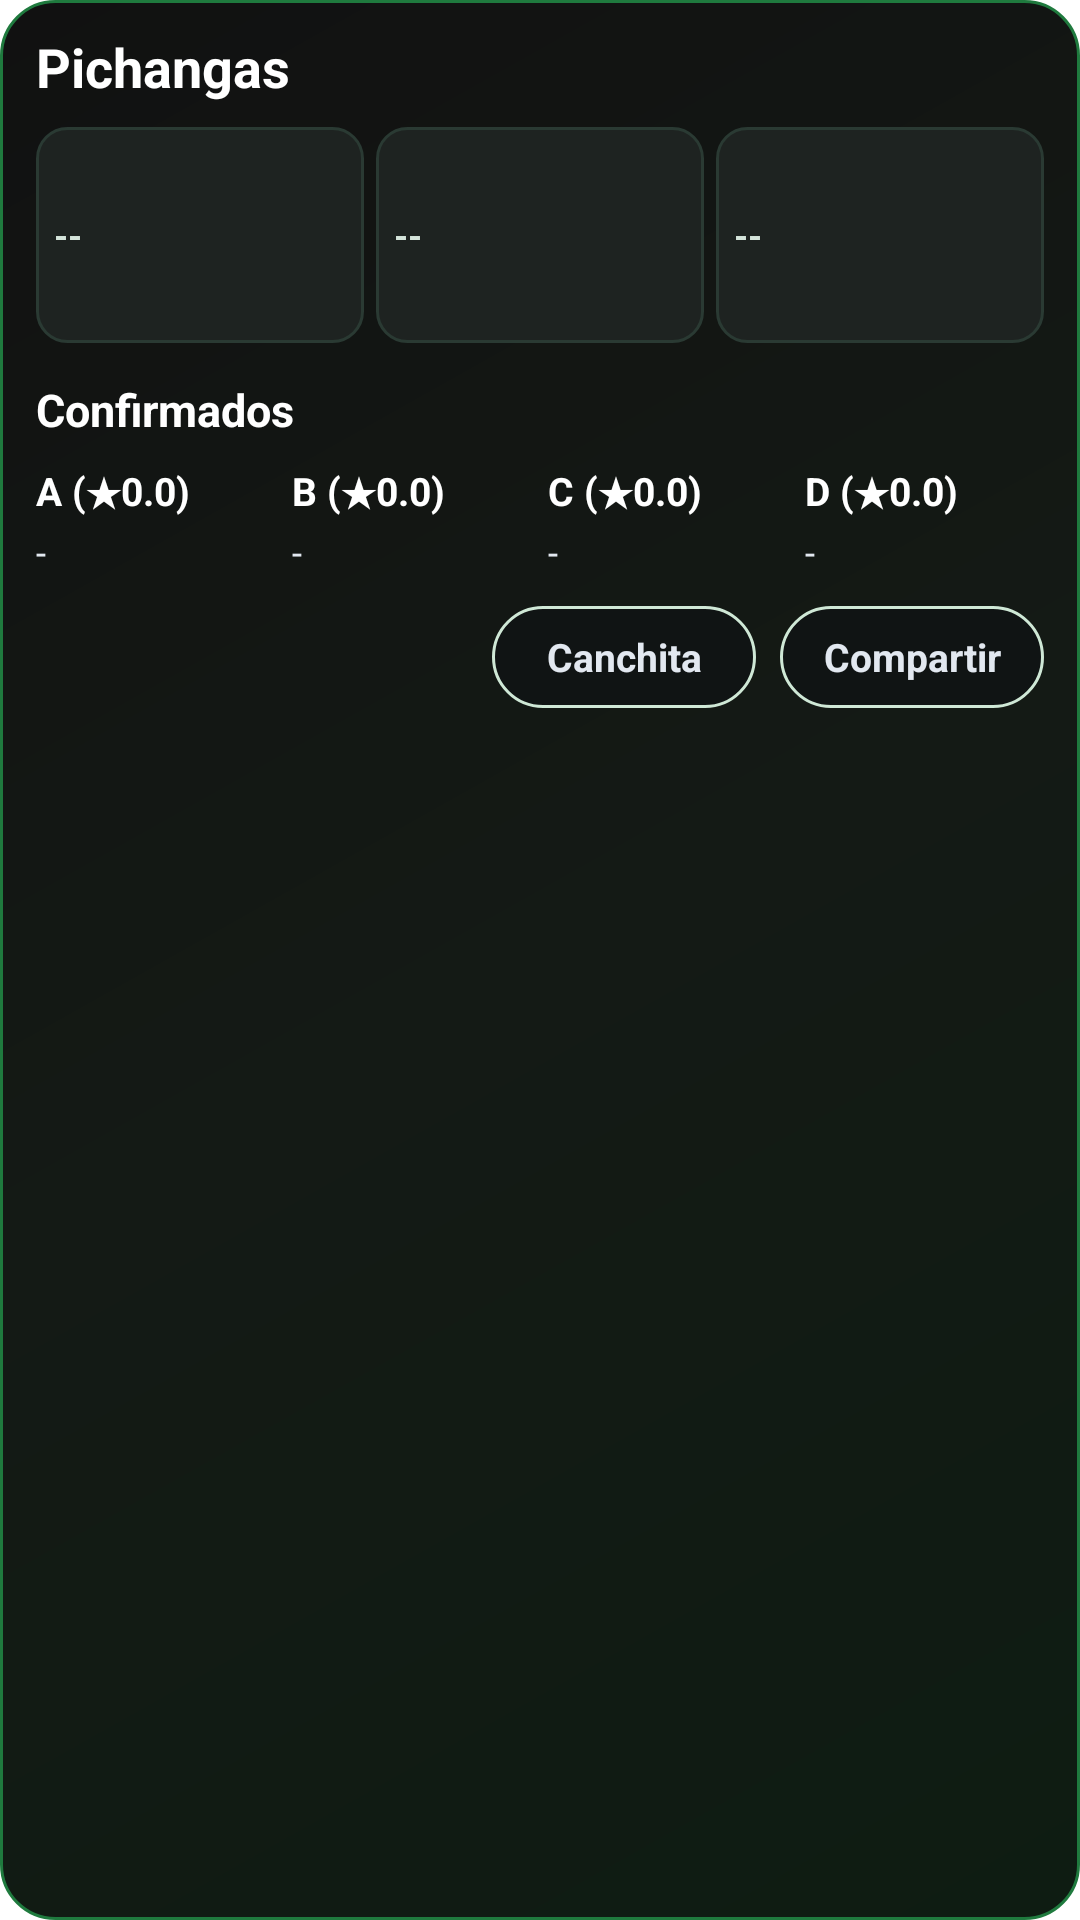

Reconstruct the res/layout file that produces this screen, plus the resources it refers to.
<!-- AndroidManifest.xml: fallback theme Theme.MaterialComponents.DayNight.NoActionBar -->
<!-- res/layout/fulbii_confirmed_widget.xml -->
<?xml version="1.0" encoding="utf-8"?>
<LinearLayout xmlns:android="http://schemas.android.com/apk/res/android"
    android:id="@+id/confirmed_root"
    android:layout_width="match_parent"
    android:layout_height="match_parent"
    android:background="@drawable/widget_card_background"
    android:orientation="vertical"
    android:paddingStart="12dp"
    android:paddingTop="10dp"
    android:paddingEnd="12dp"
    android:paddingBottom="10dp">

    <TextView
        android:id="@+id/confirmed_header"
        android:layout_width="wrap_content"
        android:layout_height="wrap_content"
        android:text="Pichangas"
        android:textColor="#FFFFFF"
        android:textSize="18sp"
        android:textStyle="bold" />

    <TextView
        android:id="@+id/confirmed_login_message"
        android:layout_width="wrap_content"
        android:layout_height="wrap_content"
        android:layout_marginTop="10dp"
        android:text="Inicia sesión"
        android:textColor="#FFFFFF"
        android:textSize="14sp"
        android:textStyle="bold"
        android:visibility="gone" />

    <LinearLayout
        android:id="@+id/confirmed_content"
        android:layout_width="match_parent"
        android:layout_height="wrap_content"
        android:layout_marginTop="8dp"
        android:orientation="vertical">

        <LinearLayout
            android:id="@+id/chip_row"
            android:layout_width="match_parent"
            android:layout_height="wrap_content"
            android:orientation="horizontal">

            <TextView
                android:id="@+id/chip0"
                android:layout_width="0dp"
                android:layout_height="72dp"
                android:layout_marginEnd="4dp"
                android:layout_weight="1"
                android:background="@drawable/widget_chip_default"
                android:gravity="center_vertical"
                android:padding="6dp"
                android:text="--"
                android:textColor="@color/widget_chip_default_text"
                android:textSize="12sp"
                android:textStyle="bold" />

            <TextView
                android:id="@+id/chip1"
                android:layout_width="0dp"
                android:layout_height="72dp"
                android:layout_marginEnd="4dp"
                android:layout_weight="1"
                android:background="@drawable/widget_chip_default"
                android:gravity="center_vertical"
                android:padding="6dp"
                android:text="--"
                android:textColor="@color/widget_chip_default_text"
                android:textSize="12sp"
                android:textStyle="bold" />

            <TextView
                android:id="@+id/chip2"
                android:layout_width="0dp"
                android:layout_height="72dp"
                android:layout_weight="1"
                android:background="@drawable/widget_chip_default"
                android:gravity="center_vertical"
                android:padding="6dp"
                android:text="--"
                android:textColor="@color/widget_chip_default_text"
                android:textSize="12sp"
                android:textStyle="bold" />
        </LinearLayout>

        <TextView
            android:id="@+id/confirmed_teams_title"
            android:layout_width="wrap_content"
            android:layout_height="wrap_content"
            android:layout_marginTop="12dp"
            android:text="Confirmados"
            android:textColor="#FFFFFF"
            android:textSize="15sp"
            android:textStyle="bold" />

        <TextView
            android:id="@+id/confirmed_empty_message"
            android:layout_width="wrap_content"
            android:layout_height="wrap_content"
            android:layout_marginTop="8dp"
            android:text="Sin pichangas confirmadas"
            android:textColor="#E2E8F0"
            android:textSize="13sp"
            android:visibility="gone" />

        <LinearLayout
            android:id="@+id/team_row"
            android:layout_width="match_parent"
            android:layout_height="wrap_content"
            android:layout_marginTop="8dp"
            android:orientation="horizontal">

            <LinearLayout
                android:id="@+id/team0_col"
                android:layout_width="0dp"
                android:layout_height="wrap_content"
                android:layout_marginEnd="6dp"
                android:layout_weight="1"
                android:orientation="vertical">

                <TextView
                    android:id="@+id/team0_title"
                    android:layout_width="wrap_content"
                    android:layout_height="wrap_content"
                    android:text="A (★0.0)"
                    android:textColor="#FFFFFF"
                    android:textSize="13sp"
                    android:textStyle="bold" />

                <TextView
                    android:id="@+id/team0_players"
                    android:layout_width="wrap_content"
                    android:layout_height="wrap_content"
                    android:layout_marginTop="3dp"
                    android:text="-"
                    android:textColor="#E2E8F0"
                    android:textSize="12sp" />
            </LinearLayout>

            <LinearLayout
                android:id="@+id/team1_col"
                android:layout_width="0dp"
                android:layout_height="wrap_content"
                android:layout_marginEnd="6dp"
                android:layout_weight="1"
                android:orientation="vertical">

                <TextView
                    android:id="@+id/team1_title"
                    android:layout_width="wrap_content"
                    android:layout_height="wrap_content"
                    android:text="B (★0.0)"
                    android:textColor="#FFFFFF"
                    android:textSize="13sp"
                    android:textStyle="bold" />

                <TextView
                    android:id="@+id/team1_players"
                    android:layout_width="wrap_content"
                    android:layout_height="wrap_content"
                    android:layout_marginTop="3dp"
                    android:text="-"
                    android:textColor="#E2E8F0"
                    android:textSize="12sp" />
            </LinearLayout>

            <LinearLayout
                android:id="@+id/team2_col"
                android:layout_width="0dp"
                android:layout_height="wrap_content"
                android:layout_marginEnd="6dp"
                android:layout_weight="1"
                android:orientation="vertical">

                <TextView
                    android:id="@+id/team2_title"
                    android:layout_width="wrap_content"
                    android:layout_height="wrap_content"
                    android:text="C (★0.0)"
                    android:textColor="#FFFFFF"
                    android:textSize="13sp"
                    android:textStyle="bold" />

                <TextView
                    android:id="@+id/team2_players"
                    android:layout_width="wrap_content"
                    android:layout_height="wrap_content"
                    android:layout_marginTop="3dp"
                    android:text="-"
                    android:textColor="#E2E8F0"
                    android:textSize="12sp" />
            </LinearLayout>

            <LinearLayout
                android:id="@+id/team3_col"
                android:layout_width="0dp"
                android:layout_height="wrap_content"
                android:layout_weight="1"
                android:orientation="vertical">

                <TextView
                    android:id="@+id/team3_title"
                    android:layout_width="wrap_content"
                    android:layout_height="wrap_content"
                    android:text="D (★0.0)"
                    android:textColor="#FFFFFF"
                    android:textSize="13sp"
                    android:textStyle="bold" />

                <TextView
                    android:id="@+id/team3_players"
                    android:layout_width="wrap_content"
                    android:layout_height="wrap_content"
                    android:layout_marginTop="3dp"
                    android:text="-"
                    android:textColor="#E2E8F0"
                    android:textSize="12sp" />
            </LinearLayout>
        </LinearLayout>

        <LinearLayout
            android:id="@+id/button_row"
            android:layout_width="match_parent"
            android:layout_height="wrap_content"
            android:layout_marginTop="10dp"
            android:gravity="end"
            android:orientation="horizontal">

            <TextView
                android:id="@+id/lineup_button"
                android:layout_width="wrap_content"
                android:layout_height="34dp"
                android:layout_marginEnd="8dp"
                android:background="@drawable/widget_button_outline"
                android:gravity="center"
                android:minWidth="88dp"
                android:paddingStart="12dp"
                android:paddingEnd="12dp"
                android:text="Canchita"
                android:textColor="#E2E8F0"
                android:textSize="13sp"
                android:textStyle="bold" />

            <TextView
                android:id="@+id/share_button"
                android:layout_width="wrap_content"
                android:layout_height="34dp"
                android:background="@drawable/widget_button_outline"
                android:gravity="center"
                android:minWidth="88dp"
                android:paddingStart="12dp"
                android:paddingEnd="12dp"
                android:text="Compartir"
                android:textColor="#E2E8F0"
                android:textSize="13sp"
                android:textStyle="bold" />
        </LinearLayout>
    </LinearLayout>
</LinearLayout>
<!-- resources referenced by this layout -->
<resources>
  <color name="widget_chip_default_text">#D5E5DB</color>
  <!-- drawable widget_button_outline (drawable) -->
  <?xml version="1.0" encoding="utf-8"?>
  <shape xmlns:android="http://schemas.android.com/apk/res/android">
      <solid android:color="#101414" />
      <stroke
          android:width="1dp"
          android:color="#CFE8D6" />
      <corners android:radius="18dp" />
  </shape>
  <!-- drawable widget_card_background (drawable) -->
  <?xml version="1.0" encoding="utf-8"?>
  <shape xmlns:android="http://schemas.android.com/apk/res/android">
      <gradient
          android:angle="315"
          android:startColor="#111111"
          android:centerColor="#141A15"
          android:endColor="#0E1C12" />
      <stroke
          android:width="1dp"
          android:color="#1F7A3E" />
      <corners android:radius="18dp" />
  </shape>
  <!-- drawable widget_chip_default (drawable) -->
  <?xml version="1.0" encoding="utf-8"?>
  <shape xmlns:android="http://schemas.android.com/apk/res/android">
      <solid android:color="#1E2321" />
      <stroke
          android:width="1dp"
          android:color="#2A3A33" />
      <corners android:radius="10dp" />
  </shape>
</resources>
